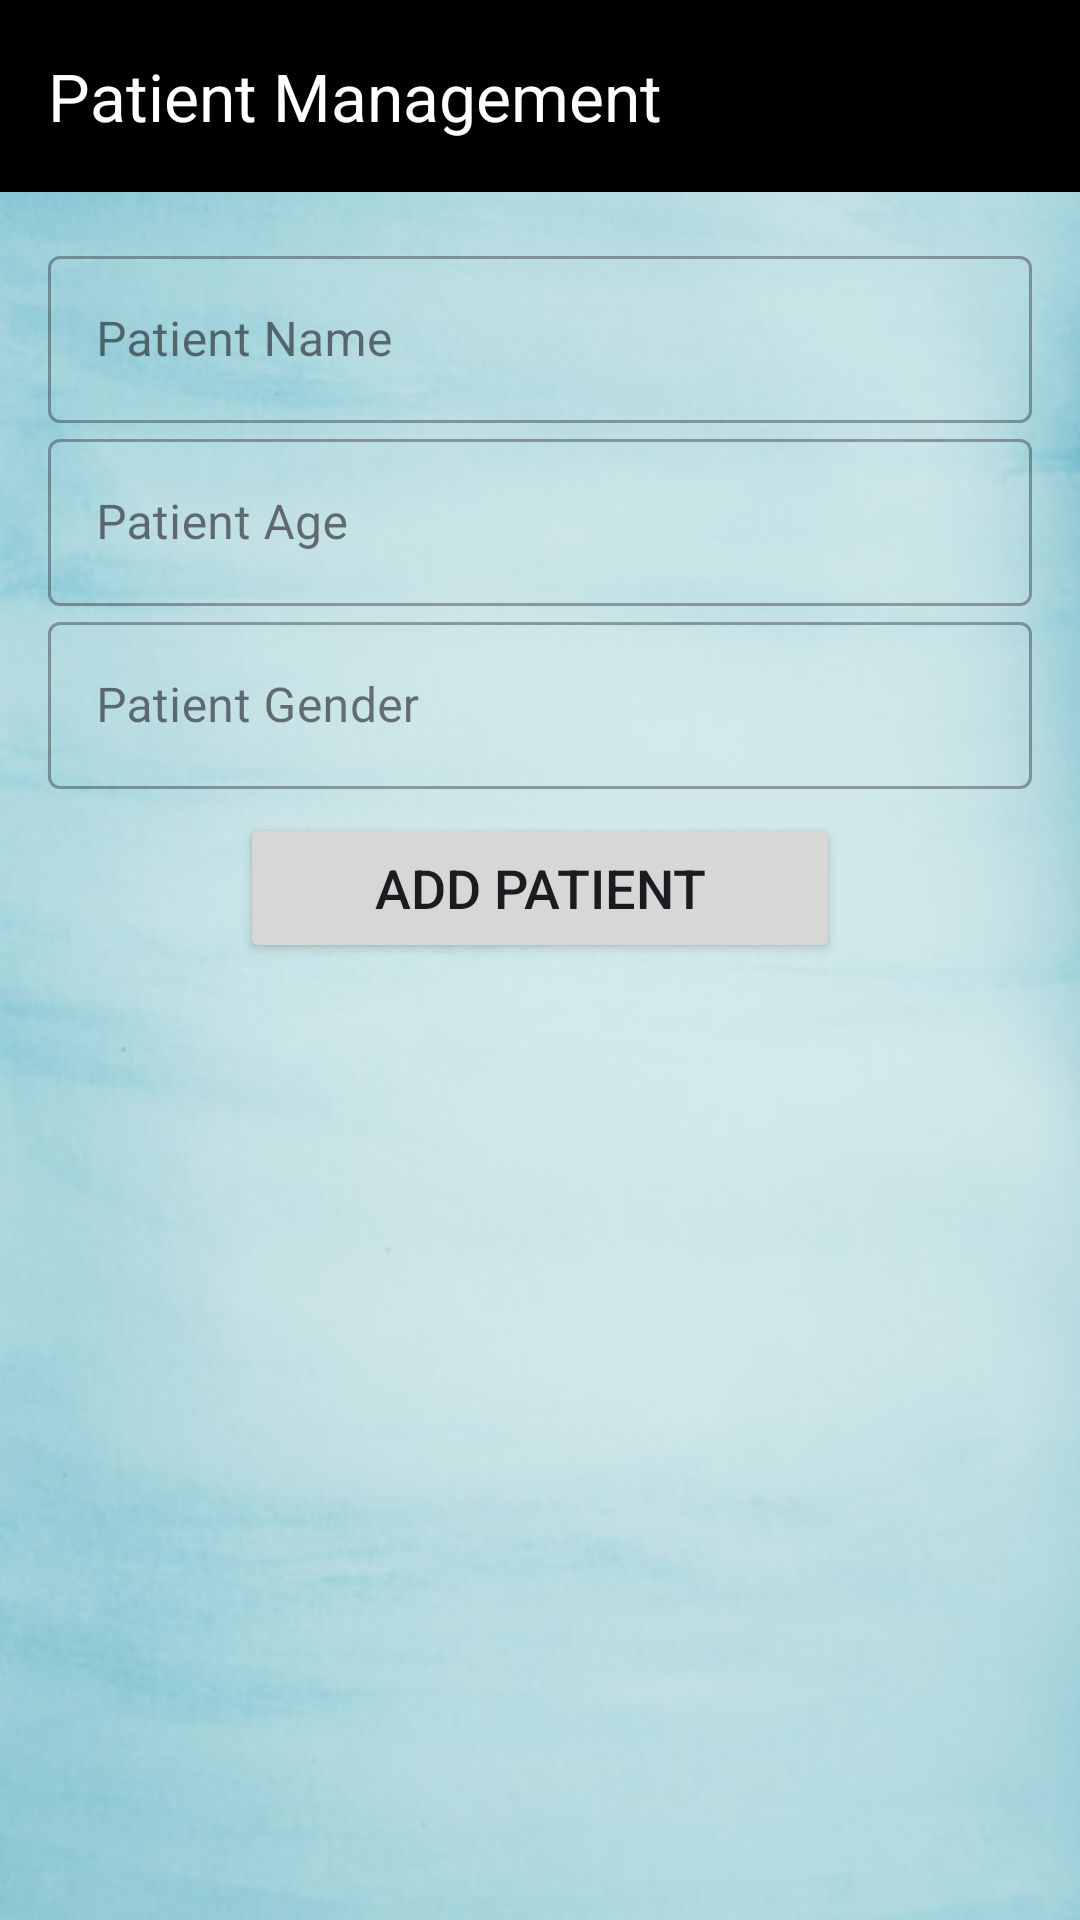

Produce the Android XML layout that renders to this screen, including the resource entries it uses.
<!-- AndroidManifest.xml: application theme Theme.Lab2UserAuthentication -->
<!-- res/layout/activity_patient_management.xml -->
<RelativeLayout
    xmlns:android="http://schemas.android.com/apk/res/android"
    xmlns:app="http://schemas.android.com/apk/res-auto"
    android:layout_width="match_parent"
    android:layout_height="match_parent"
    android:background="@drawable/background3">


    <androidx.appcompat.widget.Toolbar
        android:id="@+id/toolbar"
        android:layout_width="match_parent"
        android:layout_height="?attr/actionBarSize"
        android:background="@color/black"
        android:theme="@style/ThemeOverlay.AppCompat.Dark.ActionBar"
        android:elevation="4dp"
        android:backgroundTint="@color/purple"
        app:title="Patient Management"
        app:titleTextColor="@android:color/white" >

        <ImageView
            android:id="@+id/toolbar_icon"
            android:layout_width="48dp"
            android:layout_height="48dp"
            android:layout_gravity="end|center_vertical"
            android:layout_marginEnd="16dp"
            android:src="@drawable/patient"/>

    </androidx.appcompat.widget.Toolbar>

    <LinearLayout
        android:layout_width="match_parent"
        android:layout_height="match_parent"
        android:orientation="vertical"
        android:layout_below="@id/toolbar"
        android:padding="16dp">

        <com.google.android.material.textfield.TextInputLayout
            style="@style/Widget.MaterialComponents.TextInputLayout.OutlinedBox"
            android:layout_width="match_parent"
            android:layout_height="wrap_content"
            android:hint="Patient Name">

            <com.google.android.material.textfield.TextInputEditText
                android:id="@+id/et_patient_name"
                android:layout_width="match_parent"
                android:layout_height="wrap_content"
                android:inputType="textPersonName" />
        </com.google.android.material.textfield.TextInputLayout>

        <com.google.android.material.textfield.TextInputLayout
            style="@style/Widget.MaterialComponents.TextInputLayout.OutlinedBox"
            android:layout_width="match_parent"
            android:layout_height="wrap_content"
            android:hint="Patient Age">

            <com.google.android.material.textfield.TextInputEditText
                android:id="@+id/et_patient_age"
                android:layout_width="match_parent"
                android:layout_height="wrap_content"
                android:inputType="textPersonName" />
        </com.google.android.material.textfield.TextInputLayout>


        <com.google.android.material.textfield.TextInputLayout
            style="@style/Widget.MaterialComponents.TextInputLayout.OutlinedBox"
            android:layout_width="match_parent"
            android:layout_height="wrap_content"
            android:hint="Patient Gender">

            <com.google.android.material.textfield.TextInputEditText
                android:id="@+id/et_patient_gender"
                android:layout_width="match_parent"
                android:layout_height="wrap_content"
                android:inputType="textPersonName" />
        </com.google.android.material.textfield.TextInputLayout>


        <Button
            android:id="@+id/btn_add_patient"
            android:layout_width="200dp"
            android:layout_height="50dp"
            android:text="Add Patient"
            android:layout_gravity="center"
            android:textSize="18dp"
            android:layout_marginTop="8dp"/>

        <Button
            android:id="@+id/btn_delete_patient"
            android:layout_width="200dp"
            android:layout_height="50dp"
            android:text="Delete Patient"
            android:layout_gravity="center"
            android:layout_marginTop="8dp"
            android:textSize="18dp"
            android:visibility="gone" />

        <ListView
            android:id="@+id/lv_patients"
            android:layout_width="match_parent"
            android:layout_height="0dp"
            android:layout_weight="1"
            android:divider="@android:color/darker_gray"
            android:dividerHeight="1dp" />

    </LinearLayout>
</RelativeLayout>
<!-- resources referenced by this layout -->
<resources>
  <color name="black">#FF000000</color>
  <!-- drawable background3: jpg bitmap (drawable, 33504 bytes) -->
  <style name="Theme.Lab2UserAuthentication" parent="Base.Theme.Lab2UserAuthentication" />
  <style name="Base.Theme.Lab2UserAuthentication" parent="Theme.Material3.DayNight.NoActionBar">
          
          
      </style>
</resources>
